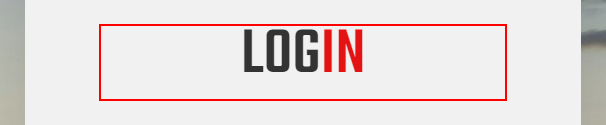
Workflow: Prod_LoginCarrierPoint

Step 1: find the link 'Login' in window 'Login | IntelliTrans' (chrome.exe)

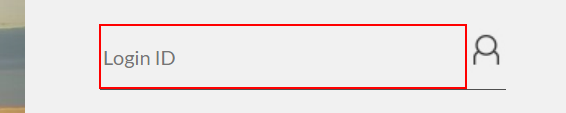
Step 2 [then]: type [userName] into the text box 'loginId' in window 'Login | IntelliTrans' (chrome.exe)

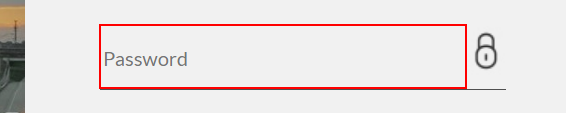
Step 3: type a value into the text box 'password' in window 'Login | IntelliTrans' (chrome.exe)

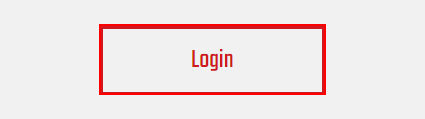
Step 4: click on the text box 'Login' in window 'Login | IntelliTrans' (chrome.exe)
